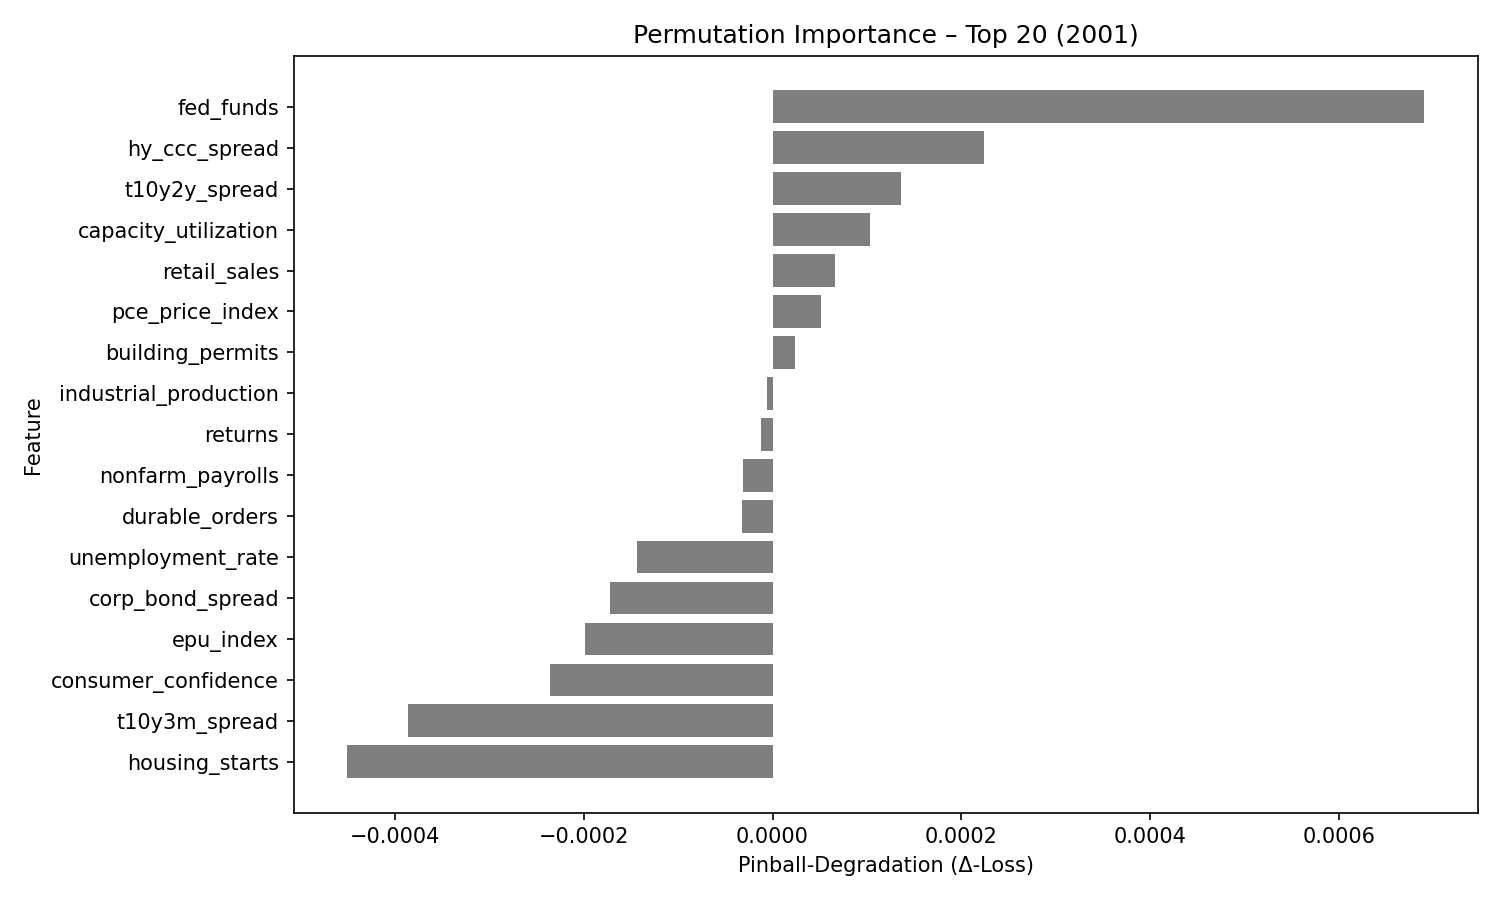

Source data for this figure (header and first rows):
feature, pinball_degradation
fed_funds, 0.0006894
hy_ccc_spread, 0.0002236
t10y2y_spread, 0.0001361
capacity_utilization, 0.0001027
retail_sales, 6.6543e-05
pce_price_index, 5.0801784e-05
building_permits, 2.3781322e-05
industrial_production, -6.0638413e-06
returns, -1.2429431e-05
nonfarm_payrolls, -3.1579286e-05
durable_orders, -3.2065436e-05
unemployment_rate, -0.0001431
corp_bond_spread, -0.0001719
epu_index, -0.000199
consumer_confidence, -0.000236
t10y3m_spread, -0.000386
housing_starts, -0.00045
